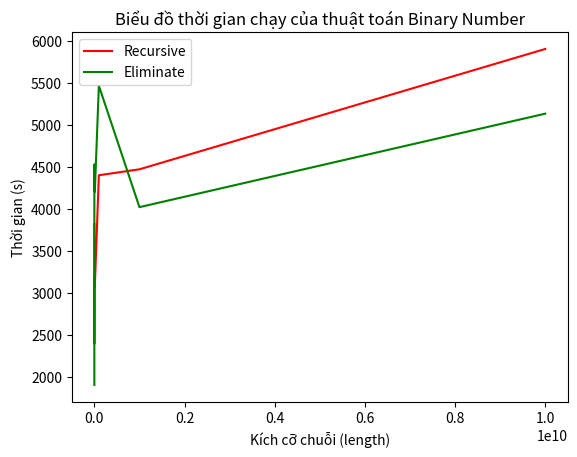

The matplotlib source for this figure:
import time
import matplotlib.pyplot as plt

# Đệ quy số nhị phân
def binaryRecursive(number):
    if number <= 0:
        return ""
    else:
        return binaryRecursive(number // 2) + str(number % 2)
    
# Khử đệ quy nhị phân
def binaryEliminateRecursion(number):
    if number == 0:
        return "0"

    binary = ""
    while number > 0:
        binary = str(number % 2) + binary
        number = number // 2
    return binary


# Vẽ đồ thị thời gian so sánh
def data():
    nameTime = [10**1, 10**2, 10**3, 10**4, 10**5, 10**6, 10**7, 10**8, 10**9, 10**10]
    listTimeRecursive = []
    listTimeEliminate = []
    for i in range(len(nameTime)):
        start1 = time.perf_counter_ns()
        binaryRecursive(nameTime[i])
        end1 = time.perf_counter_ns()
        spaceRecursive = end1 - start1
        listTimeRecursive.append(spaceRecursive)

        start2 = time.perf_counter_ns()
        binaryEliminateRecursion(nameTime[i])
        end2 = time.perf_counter_ns()
        spaceEliminate = end2 - start2
        listTimeEliminate.append(spaceEliminate)

    return nameTime, listTimeRecursive, listTimeEliminate


if __name__ == "__main__":
    nameTime, listTimeRecursive, listTimeEliminate = data()
    plt.plot(nameTime, listTimeRecursive, color='red', label='Recursive')
    plt.plot(nameTime, listTimeEliminate, color='green', label='Eliminate')
    plt.title('Biểu đồ thời gian chạy của thuật toán Binary Number')

    plt.xlabel('Kích cỡ chuỗi (length)')
    plt.ylabel('Thời gian (s)')

    plt.legend(loc='best') # thêm chú thích
    plt.show()
